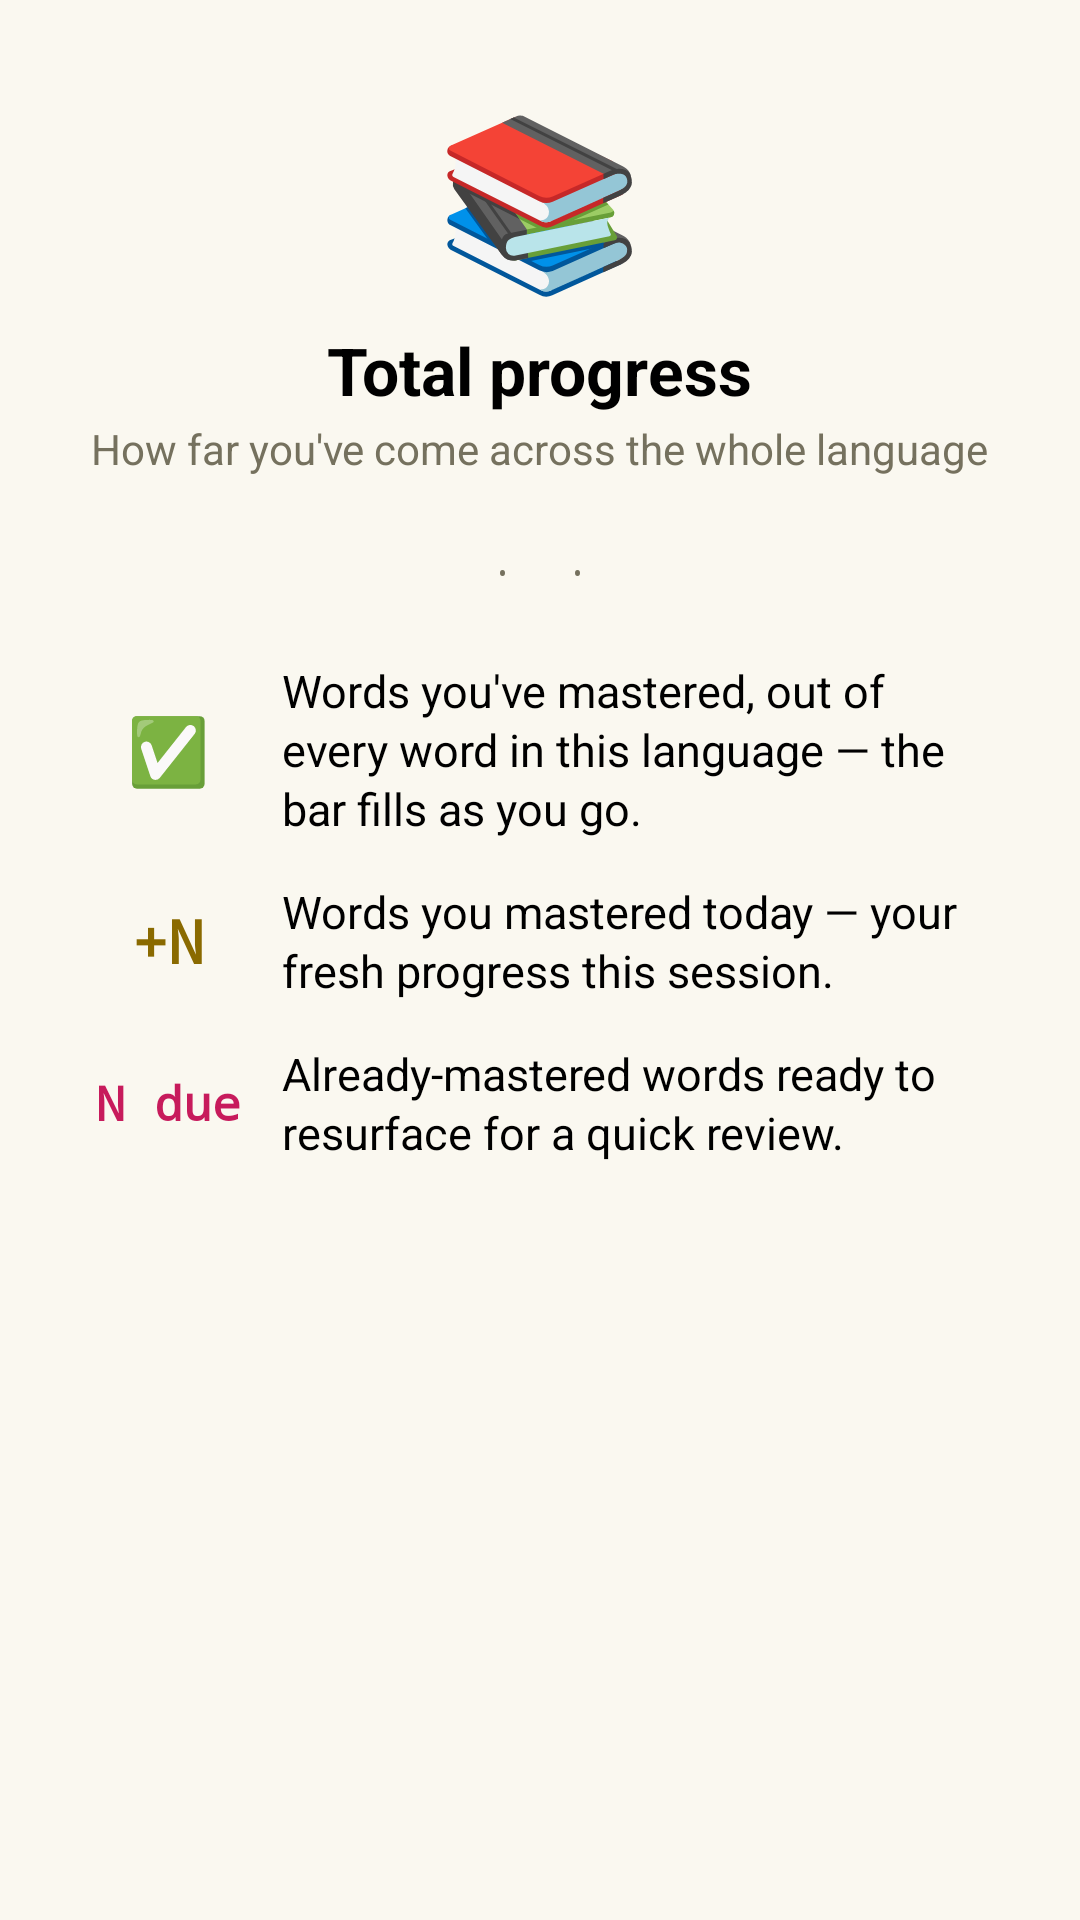

Write the Android layout XML for this screen, with the resource values it uses.
<!-- AndroidManifest.xml: application theme Theme.MyApplication -->
<!-- res/layout/dialog_lifetime_info.xml -->
<?xml version="1.0" encoding="utf-8"?>
<LinearLayout xmlns:android="http://schemas.android.com/apk/res/android"
    xmlns:tools="http://schemas.android.com/tools"
    android:layout_width="match_parent"
    android:layout_height="wrap_content"
    android:orientation="vertical"
    android:paddingStart="28dp"
    android:paddingEnd="28dp"
    android:paddingTop="28dp"
    android:paddingBottom="8dp">

    <TextView
        android:layout_width="wrap_content"
        android:layout_height="wrap_content"
        android:layout_gravity="center_horizontal"
        android:contentDescription="@null"
        android:text="📚"
        android:textSize="56sp" />

    <TextView
        android:layout_width="wrap_content"
        android:layout_height="wrap_content"
        android:layout_gravity="center_horizontal"
        android:layout_marginTop="6dp"
        android:accessibilityHeading="true"
        android:text="Total progress"
        android:textColor="?android:attr/textColorPrimary"
        android:textSize="22sp"
        android:textStyle="bold" />

    <TextView
        android:layout_width="wrap_content"
        android:layout_height="wrap_content"
        android:layout_gravity="center_horizontal"
        android:layout_marginTop="2dp"
        android:text="How far you've come across the whole language"
        android:textColor="?android:attr/textColorSecondary"
        android:textSize="14sp" />

    
    <LinearLayout
        android:layout_width="wrap_content"
        android:layout_height="wrap_content"
        android:layout_gravity="center_horizontal"
        android:layout_marginTop="22dp"
        android:orientation="horizontal">

        <TextView
            android:layout_width="wrap_content"
            android:layout_height="wrap_content"
            android:fontFamily="monospace"
            android:id="@+id/lifetimeInfoMastered"
            android:textColor="@color/lifetime_count_color"
            android:textSize="14sp"
            android:textStyle="bold"
            tools:text="40" />

        <TextView
            android:layout_width="wrap_content"
            android:layout_height="wrap_content"
            android:fontFamily="monospace"
            android:id="@+id/lifetimeInfoTotal"
            android:textColor="@color/card_text_muted"
            android:textSize="14sp"
            tools:text=" / 300" />

        <TextView
            android:layout_width="wrap_content"
            android:layout_height="wrap_content"
            android:fontFamily="monospace"
            android:text=" · "
            android:textColor="@color/card_text_muted"
            android:textSize="14sp" />

        <TextView
            android:layout_width="wrap_content"
            android:layout_height="wrap_content"
            android:fontFamily="monospace"
            android:id="@+id/lifetimeInfoToday"
            android:textColor="@color/today_count_color"
            android:textSize="14sp"
            android:textStyle="bold"
            tools:text="+3" />

        <TextView
            android:layout_width="wrap_content"
            android:layout_height="wrap_content"
            android:fontFamily="monospace"
            android:text=" · "
            android:textColor="@color/card_text_muted"
            android:textSize="14sp" />

        <TextView
            android:layout_width="wrap_content"
            android:layout_height="wrap_content"
            android:fontFamily="monospace"
            android:id="@+id/lifetimeInfoDue"
            android:textColor="@color/due_count_color"
            android:textSize="14sp"
            android:textStyle="bold"
            tools:text="2 due" />
    </LinearLayout>

    <LinearLayout
        android:layout_width="match_parent"
        android:layout_height="wrap_content"
        android:layout_marginTop="20dp"
        android:orientation="vertical">

        <LinearLayout
            android:layout_width="match_parent"
            android:layout_height="wrap_content"
            android:gravity="center_vertical"
            android:orientation="horizontal">

            <TextView
                android:layout_width="56dp"
                android:layout_height="wrap_content"
                android:gravity="center"
                android:text="✅"
                android:textSize="22sp" />

            <TextView
                android:layout_width="0dp"
                android:layout_height="wrap_content"
                android:layout_marginStart="10dp"
                android:layout_weight="1"
                android:lineSpacingExtra="2sp"
                android:text="Words you've mastered, out of every word in this language — the bar fills as you go."
                android:textColor="?android:attr/textColorPrimary"
                android:textSize="15sp" />
        </LinearLayout>

        <LinearLayout
            android:layout_width="match_parent"
            android:layout_height="wrap_content"
            android:layout_marginTop="14dp"
            android:gravity="center_vertical"
            android:orientation="horizontal">

            <TextView
                android:layout_width="56dp"
                android:layout_height="wrap_content"
                android:fontFamily="monospace"
                android:gravity="center"
                android:text="+N"
                android:textColor="@color/today_count_color"
                android:textSize="20sp"
                android:textStyle="bold" />

            <TextView
                android:layout_width="0dp"
                android:layout_height="wrap_content"
                android:layout_marginStart="10dp"
                android:layout_weight="1"
                android:lineSpacingExtra="2sp"
                android:text="Words you mastered today — your fresh progress this session."
                android:textColor="?android:attr/textColorPrimary"
                android:textSize="15sp" />
        </LinearLayout>

        <LinearLayout
            android:layout_width="match_parent"
            android:layout_height="wrap_content"
            android:layout_marginTop="14dp"
            android:gravity="center_vertical"
            android:orientation="horizontal">

            <TextView
                android:layout_width="56dp"
                android:layout_height="wrap_content"
                android:fontFamily="monospace"
                android:gravity="center"
                android:text="N due"
                android:textColor="@color/due_count_color"
                android:textSize="16sp"
                android:textStyle="bold" />

            <TextView
                android:layout_width="0dp"
                android:layout_height="wrap_content"
                android:layout_marginStart="10dp"
                android:layout_weight="1"
                android:lineSpacingExtra="2sp"
                android:text="Already-mastered words ready to resurface for a quick review."
                android:textColor="?android:attr/textColorPrimary"
                android:textSize="15sp" />
        </LinearLayout>
    </LinearLayout>
</LinearLayout>
<!-- resources referenced by this layout -->
<resources>
  <color name="card_text_muted">#75715E</color>
  <color name="due_count_color">#C71B5C</color>
  <color name="lifetime_count_color">#3F7E0E</color>
  <color name="today_count_color">#8A6A00</color>
  <color name="monokai_pink_dark">#C71B5C</color>
  <color name="white">#FFFFFFFF</color>
  <color name="monokai_cyan">#66D9EF</color>
  <color name="monokai_cyan_dark">#3FB8D1</color>
  <color name="monokai_bg">#272822</color>
  <color name="cream_surface">#FAF8F0</color>
  <color name="black">#FF000000</color>
  <color name="monokai_comment">#75715E</color>
  <color name="monokai_comment_light">#A59F85</color>
  <style name="Widget.MyApplication.ActionBar" parent="Widget.AppCompat.ActionBar.Solid">
          <item name="background">@color/top_bar_bg</item>
          <item name="elevation">2dp</item>
      </style>
  <style name="ThemeOverlay.MyApplication.ActionBar" parent="">
          <item name="android:textColorPrimary">@color/top_bar_content</item>
          <item name="colorControlNormal">@color/top_bar_content</item>
      </style>
  <color name="top_bar_bg">@color/cream_surface</color>
  <style name="Widget.MyApplication.PopupMenu" parent="Widget.AppCompat.PopupMenu">
          <item name="android:popupBackground">@drawable/bg_popup</item>
      </style>
  <style name="Widget.MyApplication.PopupMenu.Overflow" parent="Widget.AppCompat.PopupMenu.Overflow">
          <item name="android:popupBackground">@drawable/bg_popup</item>
          <item name="android:overlapAnchor">true</item>
      </style>
  <style name="ThemeOverlay.MyApplication.Popup" parent="ThemeOverlay.AppCompat">
          <item name="android:colorBackground">@color/card_surface</item>
          <item name="colorSurface">@color/card_surface</item>
          <item name="android:textColorPrimary">@color/vocab_text</item>
      </style>
  <style name="Widget.MyApplication.Button" parent="Widget.MaterialComponents.Button">
          <item name="android:textAllCaps">false</item>
          <item name="cornerRadius">14dp</item>
          <item name="elevation">0dp</item>
      </style>
  <color name="top_bar_content">@color/monokai_bg</color>
  <!-- drawable bg_popup (drawable) -->
  <?xml version="1.0" encoding="utf-8"?>
  <shape xmlns:android="http://schemas.android.com/apk/res/android"
      android:shape="rectangle">
      <corners android:radius="14dp" />
      <solid android:color="@color/card_surface" />
      <stroke android:width="1dp" android:color="@color/card_edge" />
      <padding android:top="6dp" android:bottom="6dp" />
  </shape>
  <color name="card_surface">#FFFEF8</color>
  <color name="vocab_text">#000000</color>
  <color name="card_edge">#33756F5E</color>
</resources>
